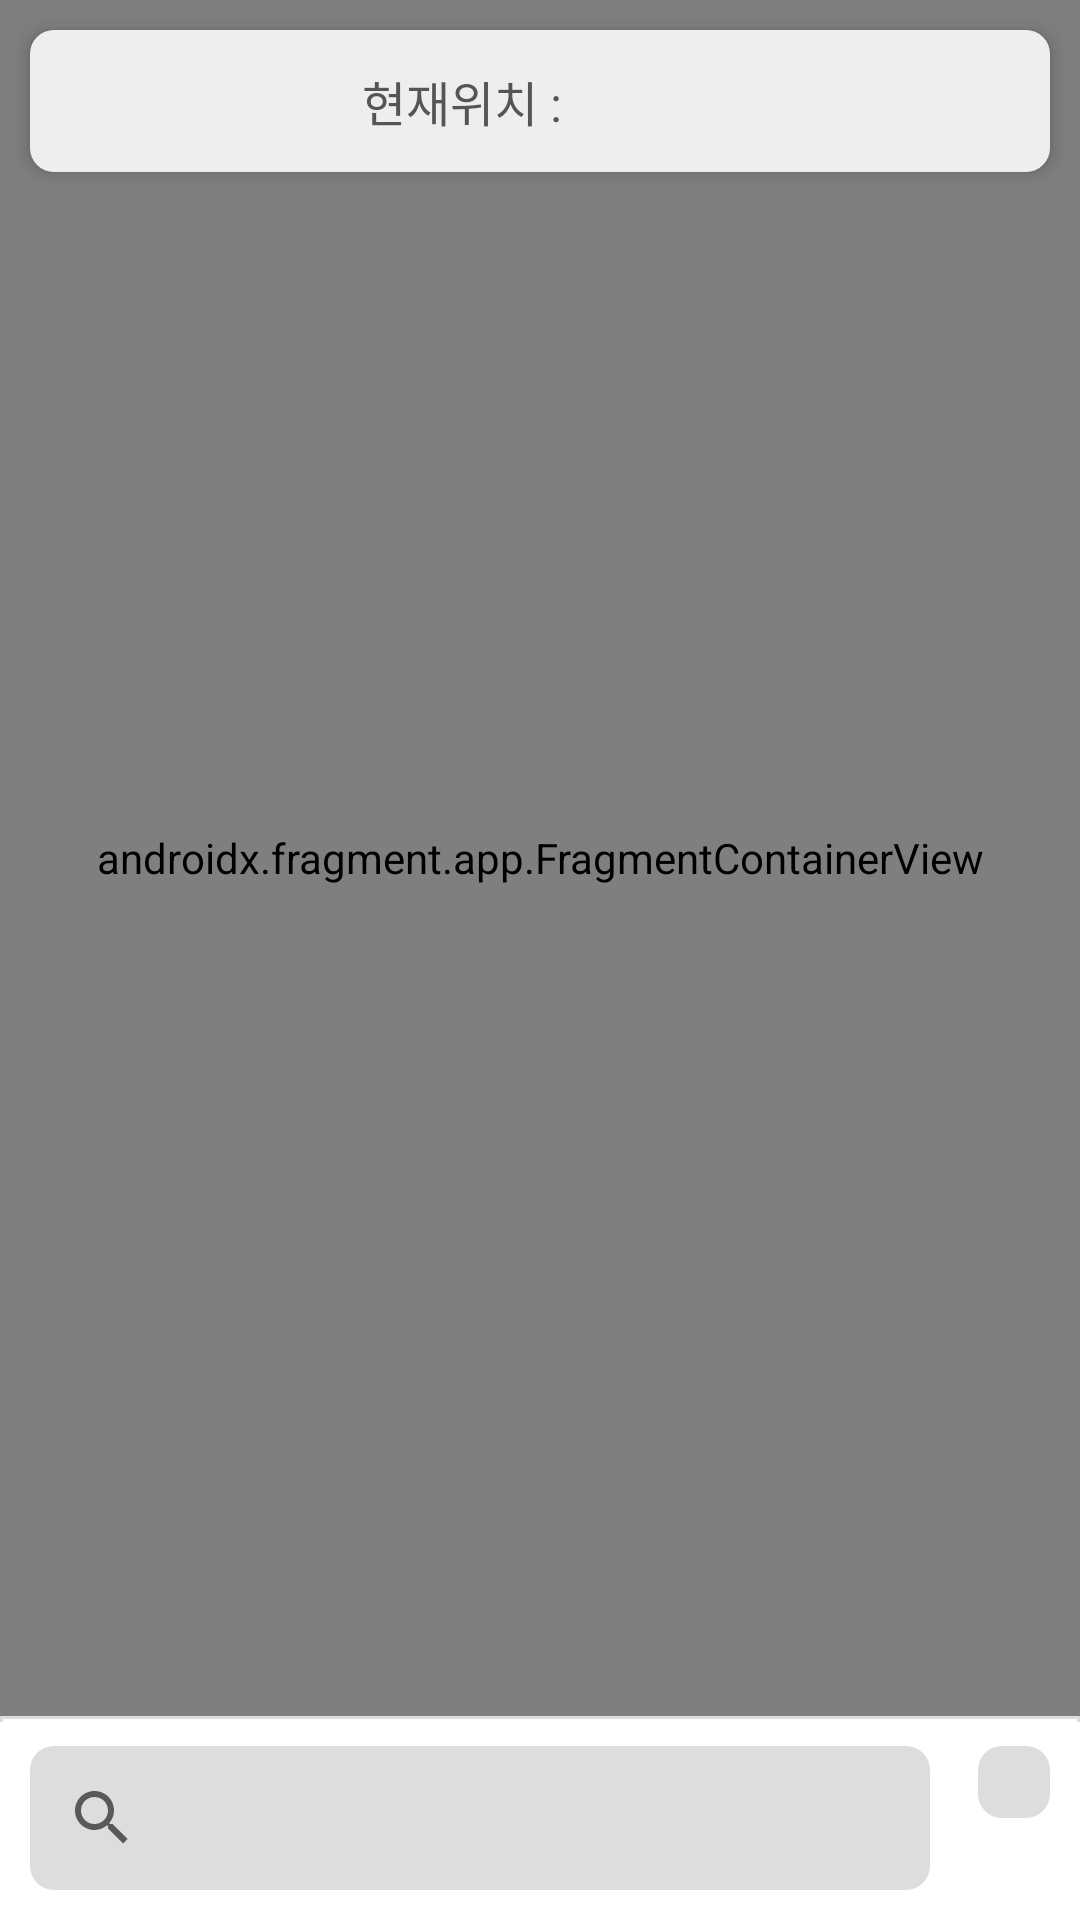

Reconstruct the res/layout file that produces this screen, plus the resources it refers to.
<!-- AndroidManifest.xml: application theme Theme.BatteryStation -->
<!-- res/layout/activity_main.xml -->
<?xml version="1.0" encoding="utf-8"?>
<RelativeLayout xmlns:android="http://schemas.android.com/apk/res/android"
    xmlns:app="http://schemas.android.com/apk/res-auto"
    xmlns:tools="http://schemas.android.com/tools"
    android:layout_width="match_parent"
    android:layout_height="match_parent"
    tools:context=".MainActivity">

    
    <androidx.fragment.app.FragmentContainerView
        android:id="@+id/map"
        android:name="com.naver.maps.map.MapFragment"
        android:layout_width="match_parent"
        android:layout_height="match_parent"
        android:layout_alignWithParentIfMissing="true"
        android:layout_above="@id/layoutPseudoSearch" />

    <FrameLayout
        android:layout_width="match_parent"
        android:layout_height="wrap_content"
        android:elevation="4dp"
        android:background="@drawable/gray_card_light"
        android:layout_margin="10dp">

        
        <LinearLayout
            android:id="@+id/layoutLocation"
            android:layout_width="match_parent"
            android:layout_height="wrap_content"
            android:gravity="center_horizontal"
            android:padding="12dp">

            <TextView
                android:layout_width="wrap_content"
                android:layout_height="wrap_content"
                android:layout_marginEnd="4dp"
                android:text="@string/current_location_is"
                android:textColor="#555"
                android:textSize="16sp" />

            <FrameLayout
                android:layout_width="wrap_content"
                android:layout_height="match_parent">

                <ProgressBar
                    android:id="@+id/progressBar"
                    android:layout_width="wrap_content"
                    android:layout_height="wrap_content"
                    android:indeterminate="true" />

                <TextView
                    android:id="@+id/txtCurrentLocation"
                    android:layout_width="wrap_content"
                    android:layout_height="wrap_content"
                    android:textColor="#555"
                    android:textSize="16sp"
                    android:visibility="invisible" />

            </FrameLayout>

        </LinearLayout>

        
        <FrameLayout
            android:id="@+id/layoutSearch"
            android:layout_width="match_parent"
            android:layout_height="match_parent"
            android:visibility="gone">

            <androidx.appcompat.widget.SearchView
                android:id="@+id/searchView"
                android:layout_marginEnd="40dp"
                android:layout_width="match_parent"
                android:layout_height="match_parent" />

            <ImageButton
                android:id="@+id/iBtnCloseSearch"
                android:layout_width="wrap_content"
                android:layout_height="wrap_content"
                android:layout_gravity="end|center_vertical"
                android:layout_marginEnd="10dp"
                android:background="@drawable/ic_right"
                android:contentDescription="@string/stop_searching" />

        </FrameLayout>

    </FrameLayout>

    
    <LinearLayout
        android:id="@+id/layoutPseudoSearch"
        android:layout_width="match_parent"
        android:layout_height="wrap_content"
        android:layout_alignParentBottom="true"
        android:background="@drawable/search_box"
        android:elevation="4dp"
        android:orientation="horizontal"
        android:padding="10dp">

        <androidx.appcompat.widget.SearchView
            android:id="@+id/pseudoSearchView"
            android:layout_width="0dp"
            android:layout_height="wrap_content"
            android:layout_weight="1"
            android:background="@drawable/gray_card"
            app:queryHint="검색어 입력" />

        <ImageButton
            android:id="@+id/iBtnVoiceSearch"
            android:layout_width="wrap_content"
            android:layout_height="wrap_content"
            android:layout_marginStart="16dp"
            android:background="@drawable/gray_card"
            android:contentDescription="@string/voice_search"
            android:padding="12dp"
            android:src="@drawable/ic_mic" />

    </LinearLayout>

</RelativeLayout>
<!-- resources referenced by this layout -->
<resources>
  <!-- drawable gray_card (drawable) -->
  <?xml version="1.0" encoding="utf-8"?>
  <shape xmlns:android="http://schemas.android.com/apk/res/android">
  
      <solid android:color="#DDD" />
      <corners android:radius="8dp" />
  
  </shape>
  <!-- drawable gray_card_light (drawable) -->
  <?xml version="1.0" encoding="utf-8"?>
  <shape xmlns:android="http://schemas.android.com/apk/res/android">
  
      <solid android:color="#EEE" />
      <corners android:radius="8dp" />
  
  </shape>
  <!-- drawable search_box (drawable) -->
  <?xml version="1.0" encoding="utf-8"?>
  <layer-list xmlns:android="http://schemas.android.com/apk/res/android">
  
      <item>
          <shape>
              <stroke
                  android:width="1dp"
                  android:color="#DDD" />
          </shape>
      </item>
  
      <item android:top="2dp">
          <shape>
              <solid android:color="@color/white" />
          </shape>
      </item>
  
  </layer-list>
  <string name="current_location_is">현재위치 :</string>
  <string name="stop_searching">검색 중단</string>
  <string name="voice_search">음성 검색</string>
  <style name="Theme.BatteryStation" parent="Theme.MaterialComponents.DayNight.NoActionBar">
          
          <item name="colorPrimary">@color/purple_500</item>
          <item name="colorPrimaryVariant">@color/purple_700</item>
          <item name="colorOnPrimary">@color/white</item>
          
          <item name="colorSecondary">@color/teal_200</item>
          <item name="colorSecondaryVariant">@color/teal_700</item>
          <item name="colorOnSecondary">@color/black</item>
          
          <item name="android:statusBarColor" tools:targetApi="l">?attr/colorPrimaryVariant</item>
          
      </style>
  <color name="white">#FFFFFFFF</color>
  <color name="purple_500">#FF6200EE</color>
  <color name="purple_700">#FF3700B3</color>
  <color name="teal_200">#FF03DAC5</color>
  <color name="teal_700">#FF018786</color>
  <color name="black">#FF000000</color>
</resources>
